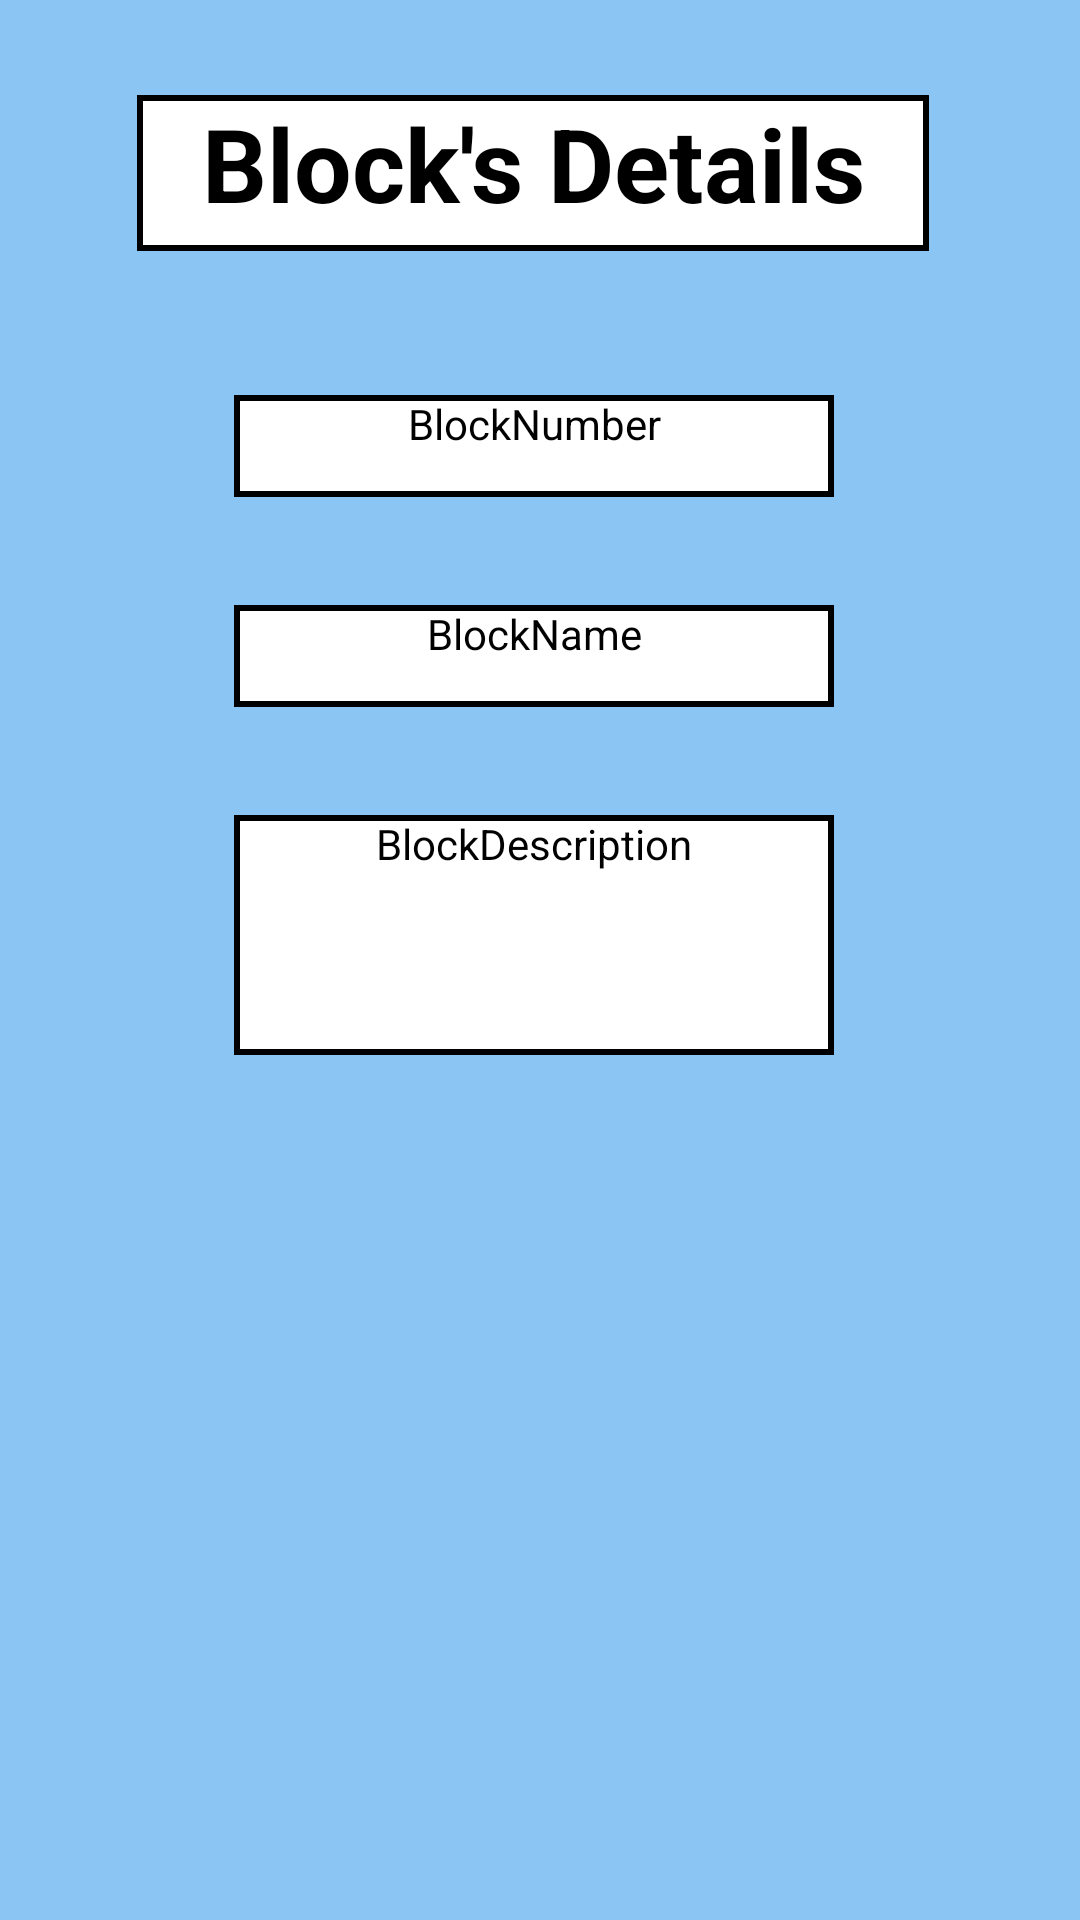

This screen was rendered from an Android layout file. Write that file and the resources it references.
<!-- AndroidManifest.xml: application theme Theme.MAD_Assignment -->
<!-- res/layout/block_details.xml -->
<?xml version="1.0" encoding="utf-8"?>
<androidx.constraintlayout.widget.ConstraintLayout xmlns:android="http://schemas.android.com/apk/res/android"
    xmlns:app="http://schemas.android.com/apk/res-auto"
    xmlns:tools="http://schemas.android.com/tools"
    android:id="@+id/popup_Page"
    android:layout_width="match_parent"
    android:layout_height="match_parent"
    android:background="?colorPrimaryVariant"
    android:scrollbarSize="4dp"
    android:scrollbarStyle="insideInset"
    android:scrollbars="vertical"
    tools:context=".BlockDetails">

    <TextView
        android:id="@+id/BlkDTLtitle"
        android:layout_width="264dp"
        android:layout_height="52dp"
        android:layout_marginStart="30dp"
        android:layout_marginEnd="30dp"
        android:background="@drawable/border"
        android:text="Block's Details"
        android:textAlignment="center"
        android:textAllCaps="false"
        android:textColor="#000000"
        android:textSize="34sp"
        android:textStyle="bold"
        app:layout_constraintBottom_toBottomOf="parent"
        app:layout_constraintEnd_toEndOf="parent"
        app:layout_constraintHorizontal_bias="0.494"
        app:layout_constraintStart_toStartOf="parent"
        app:layout_constraintTop_toTopOf="parent"
        app:layout_constraintVertical_bias="0.054" />

    <TextView
        android:id="@+id/Name"
        android:layout_width="200dp"
        android:layout_height="34dp"
        android:layout_marginStart="30dp"
        android:layout_marginTop="36dp"
        android:layout_marginEnd="30dp"
        android:background="@drawable/border"
        android:text="BlockName"
        android:textAlignment="center"
        android:textColor="#000000"
        app:layout_constraintEnd_toEndOf="parent"
        app:layout_constraintStart_toStartOf="parent"
        app:layout_constraintTop_toBottomOf="@+id/blockNo" />

    <TextView
        android:id="@+id/blockNo"
        android:layout_width="200dp"
        android:layout_height="34dp"
        android:layout_marginStart="30dp"
        android:layout_marginTop="48dp"
        android:layout_marginEnd="30dp"
        android:background="@drawable/border"
        android:text="BlockNumber"
        android:textAlignment="center"
        android:textColor="#000000"
        app:layout_constraintEnd_toEndOf="parent"
        app:layout_constraintStart_toStartOf="parent"
        app:layout_constraintTop_toBottomOf="@+id/BlkDTLtitle" />

    <TextView
        android:id="@+id/blockDescr"
        android:layout_width="200dp"
        android:layout_height="80dp"
        android:layout_marginTop="36dp"
        android:background="@drawable/border"
        android:enabled="false"
        android:fadeScrollbars="false"
        android:text="BlockDescription"
        android:textAlignment="center"
        android:textColor="#000000"
        app:layout_constraintEnd_toEndOf="parent"
        app:layout_constraintStart_toStartOf="parent"
        app:layout_constraintTop_toBottomOf="@+id/Name" />

    <androidx.recyclerview.widget.RecyclerView
        android:id="@+id/blockRecycler"
        android:layout_width="0dp"
        android:layout_height="0dp"
        android:layout_marginTop="40dp"
        android:layout_marginBottom="8dp"
        android:scrollbars="vertical"
        app:layout_constraintBottom_toBottomOf="parent"
        app:layout_constraintEnd_toEndOf="parent"
        app:layout_constraintHorizontal_bias="0.0"
        app:layout_constraintStart_toStartOf="parent"
        app:layout_constraintTop_toBottomOf="@+id/blockDescr"
        app:layout_constraintVertical_bias="0.0"
        tools:listitem="@layout/blkimg_layout" />

</androidx.constraintlayout.widget.ConstraintLayout>
<!-- res/layout/blkimg_layout.xml (included above) -->
<?xml version="1.0" encoding="utf-8"?>
<LinearLayout xmlns:android="http://schemas.android.com/apk/res/android"
    xmlns:app="http://schemas.android.com/apk/res-auto"
    xmlns:tools="http://schemas.android.com/tools"
    android:orientation="vertical"
    android:layout_width="match_parent"
    android:layout_height="match_parent">

    <ImageView
        android:id="@+id/blkimgView"
        android:layout_width="match_parent"
        android:layout_height="match_parent"
        android:paddingTop="5dp"
        tools:srcCompat="@tools:sample/avatars" />

</LinearLayout>
<!-- resources referenced by this layout -->
<resources>
  <!-- drawable border (drawable) -->
  <?xml version="1.0" encoding="utf-8"?>
  <shape xmlns:android="http://schemas.android.com/apk/res/android">
      android:shape="rectangle" >
      <solid android:color="@android:color/white" />
      <stroke android:width="2dp" android:color="#000000"/>
  </shape>
  <style name="Theme.MAD_Assignment" parent="Theme.MaterialComponents.DayNight.DarkActionBar">
  
          <item name="android:editTextColor">@color/white</item>
          
          <item name="colorPrimary">@color/blue_china</item> 
          <item name="colorPrimaryVariant">@color/backing_blue</item> 
          <item name="colorOnPrimary">@color/white</item> 
          
          <item name="colorSecondary">@color/white</item>
          <item name="colorSecondaryVariant">@color/teal_700</item>
          <item name="colorOnSecondary">@color/lighter_grey</item>
          
          <item name="android:statusBarColor" tools:targetApi="l">?attr/colorPrimaryVariant</item>
          
      </style>
  <color name="white">#FFFFFFFF</color>
  <color name="blue_china">#365194</color>
  <color name="backing_blue">#8BC5F3</color>
  <color name="teal_700">#FF018786</color>
  <color name="lighter_grey">#666666</color>
</resources>
